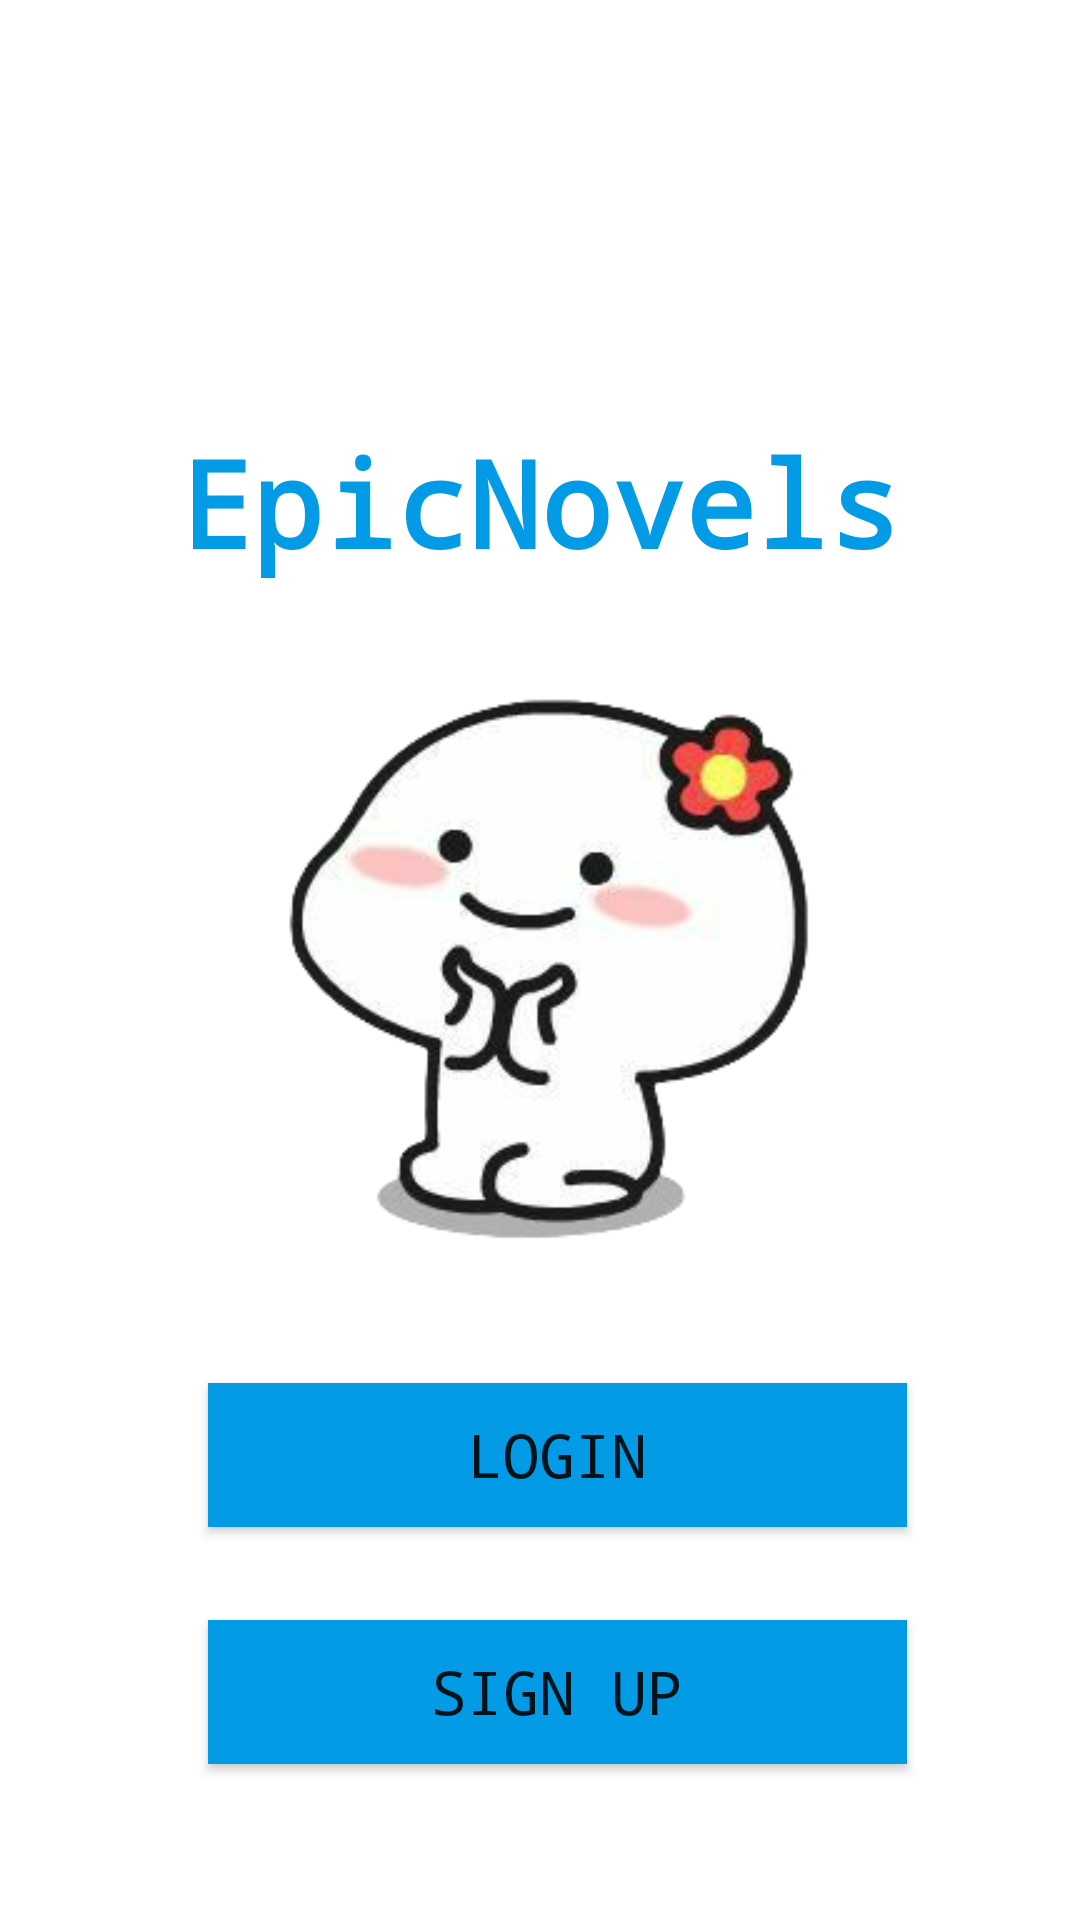

Reconstruct the res/layout file that produces this screen, plus the resources it refers to.
<!-- AndroidManifest.xml: activity theme Theme.MyApplication -->
<!-- res/layout/splash.xml -->
<?xml version="1.0" encoding="utf-8"?>
<RelativeLayout xmlns:android="http://schemas.android.com/apk/res/android"
    xmlns:app="http://schemas.android.com/apk/res-auto"
    android:layout_width="match_parent"
                android:layout_height="match_parent"
                android:id="@+id/splash_view"
                android:background="#fff">

    <TextView
            android:layout_width="fill_parent"
            android:layout_height="wrap_content"
            android:text="EpicNovels"
            android:textColor="#039BE5"
            android:textSize="40sp"
            android:textStyle="bold"
            android:typeface="monospace"
            android:layout_marginTop="100dp"
            android:gravity="center"
            android:layout_marginBottom="26dp" android:layout_above="@+id/logo_image"/>
    <ImageView
            android:id="@+id/logo_image"
            android:layout_width="200dp"
            android:layout_height="200dp"
            android:src="@drawable/ic_app_logo"
            android:layout_centerInParent="true" />

    <Button
            android:id="@+id/login_button"
            android:layout_width="233dp"
            android:layout_height="wrap_content"
            android:layout_below="@+id/logo_image"
            android:layout_alignStart="@+id/logo_image"
            android:layout_alignLeft="@+id/logo_image"
            android:layout_marginStart="-11dp"
            android:layout_marginLeft="-11dp"
            android:layout_marginTop="41dp"
            android:bottomRightRadius="10dp"
            android:bottomLeftRadius="10dp"
            android:topLeftRadius="10dp"
            android:topRightRadius="10dp"
            android:layout_marginBottom="-335dp"
            android:background="#039BE5"
            android:text="Login"
            android:textSize="20sp"
            android:typeface="monospace"
            app:backgroundTint="#039BE5"/>
    <Button
            android:id="@+id/signIn_button"
            android:layout_width="233dp"
            android:layout_height="wrap_content"
            android:layout_below="@+id/logo_image"
            android:layout_marginTop="120dp"
            android:background="#039BE5"
            android:text="Sign up"
            android:textSize="20sp"
            android:bottomRightRadius="10dp"
            android:bottomLeftRadius="10dp"
            android:topLeftRadius="10dp"
            android:topRightRadius="10dp"
            android:typeface="monospace"
            app:backgroundTint="#039BE5" android:layout_marginLeft="0dp" android:layout_marginStart="0dp"
            android:layout_alignLeft="@+id/login_button" android:layout_alignStart="@+id/login_button"/>


    

</RelativeLayout>
<!-- resources referenced by this layout -->
<resources>
  <!-- drawable ic_app_logo (drawable) -->
  <?xml version="1.0" encoding="utf-8"?>
  <selector xmlns:android="http://schemas.android.com/apk/res/android">
      <item android:drawable="@drawable/hi"/>
  </selector>
  <style name="Theme.MyApplication" parent="Theme.MaterialComponents.DayNight.DarkActionBar">
          
          <item name="colorPrimary">@color/purple_500</item>
          <item name="colorPrimaryVariant">@color/purple_700</item>
          <item name="colorOnPrimary">@color/white</item>
          
          <item name="colorSecondary">@color/teal_200</item>
          <item name="colorSecondaryVariant">@color/teal_700</item>
          <item name="colorOnSecondary">@color/black</item>
          
          <item name="android:statusBarColor" tools:targetApi="l">?attr/colorPrimaryVariant</item>
          
      </style>
  <!-- drawable hi: png bitmap (drawable, 37794 bytes) -->
  <color name="purple_500">#FF6200EE</color>
  <color name="purple_700">#FF3700B3</color>
  <color name="white">#FFFFFFFF</color>
  <color name="teal_200">#FF03DAC5</color>
  <color name="teal_700">#FF018786</color>
  <color name="black">#FF000000</color>
</resources>
